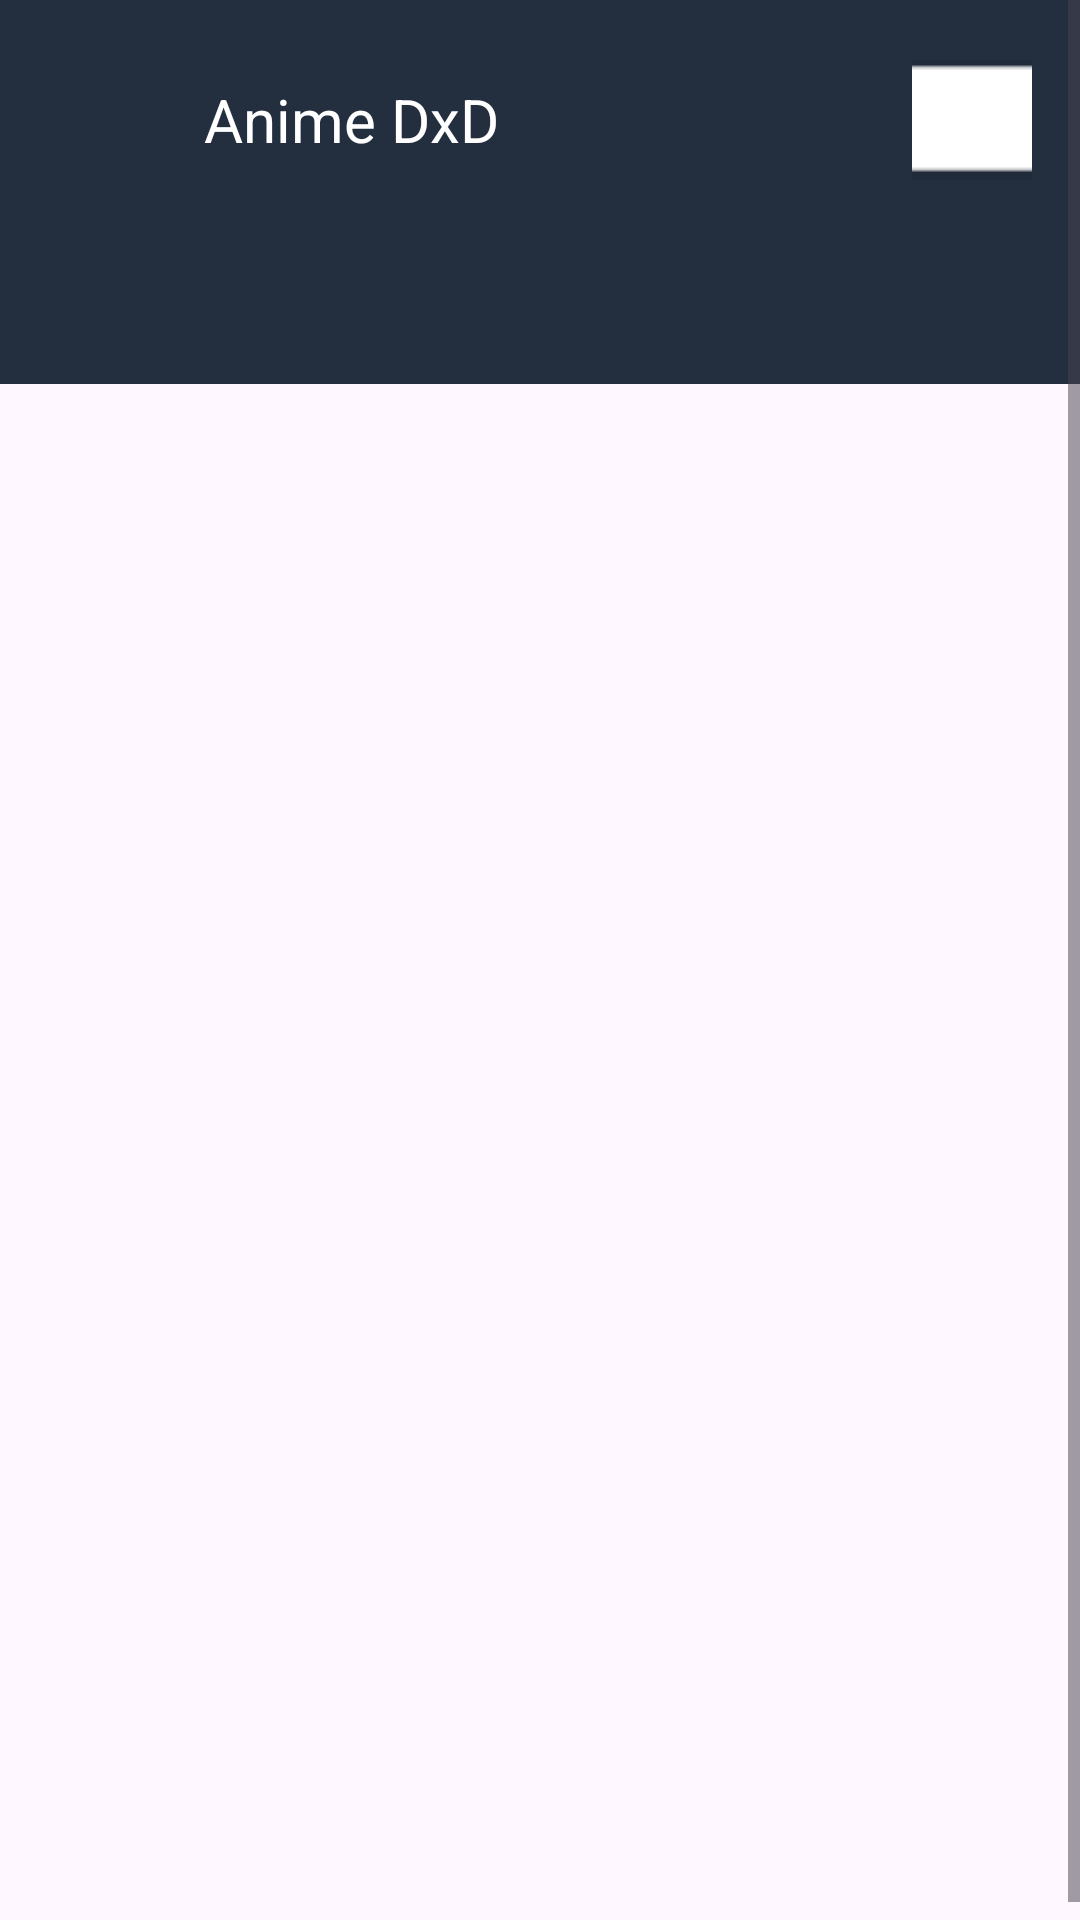

Reconstruct the res/layout file that produces this screen, plus the resources it refers to.
<!-- AndroidManifest.xml: application theme Theme.Lab_UX_AnimeDxD -->
<!-- res/layout/fragment_home_page.xml -->
<?xml version="1.0" encoding="utf-8"?>
<ScrollView xmlns:android="http://schemas.android.com/apk/res/android"
    xmlns:tools="http://schemas.android.com/tools"
    android:layout_width="match_parent"
    android:layout_height="match_parent"
    xmlns:app="http://schemas.android.com/apk/res-auto"
    tools:context=".homePage"
    >


    <LinearLayout
        android:layout_width="match_parent"
        android:layout_height="wrap_content"
        android:orientation="vertical"
        >
        
        <LinearLayout
            android:layout_width="match_parent"
            android:layout_height="80dp"
            android:orientation="horizontal"
            android:background="#232E3F"
            android:gravity="center_vertical"
            android:paddingHorizontal="16dp"
            >
            <ImageView
                android:layout_width="40dp"
                android:layout_height="40dp"
                android:contentDescription="App Logo"
                android:src="@drawable/manga_orv"
                android:layout_marginEnd="12dp" />

            <TextView
                android:id="@+id/appName"
                android:layout_width="0dp"
                android:layout_height="wrap_content"
                android:layout_weight="1"
                android:text="Anime DxD"
                android:textSize="20sp"
                android:textColor="@color/white"
                />
            
            <ImageButton
                android:id="@+id/menuButton"
                android:layout_width="40dp"
                android:layout_height="40dp"
                android:background="?attr/selectableItemBackgroundBorderless"
                android:src="@drawable/ic_menu"
                android:contentDescription="Menu">

            </ImageButton>

        </LinearLayout>


        
        <com.google.android.material.tabs.TabLayout
            android:id="@+id/tabLayout"
            android:layout_width="match_parent"
            android:layout_height="wrap_content"
            app:tabMode="fixed"
            app:tabGravity="fill"
            app:tabIndicatorColor="@color/design_default_color_primary"
            app:tabSelectedTextColor="@color/white"
            app:tabTextColor="@android:color/white"
            android:background="#232E3F"
            />

        
        <androidx.viewpager2.widget.ViewPager2
            android:id="@+id/viewPager"
            android:layout_width="match_parent"
            android:layout_height="500dp"
            android:layout_marginBottom="18dp" />
    </LinearLayout>

</ScrollView>
<!-- resources referenced by this layout -->
<resources>
  <!-- drawable ic_menu: png bitmap (drawable, 24380 bytes) -->
  <style name="Theme.Lab_UX_AnimeDxD" parent="Base.Theme.Lab_UX_AnimeDxD" />
  <style name="Base.Theme.Lab_UX_AnimeDxD" parent="Theme.Material3.DayNight.NoActionBar">
          
          
      </style>
  <!-- not gathered from this repository: default colours our renderer supplied (Android Studio template values) -->
  <color name="white">#FFFFFFFF</color>
</resources>
